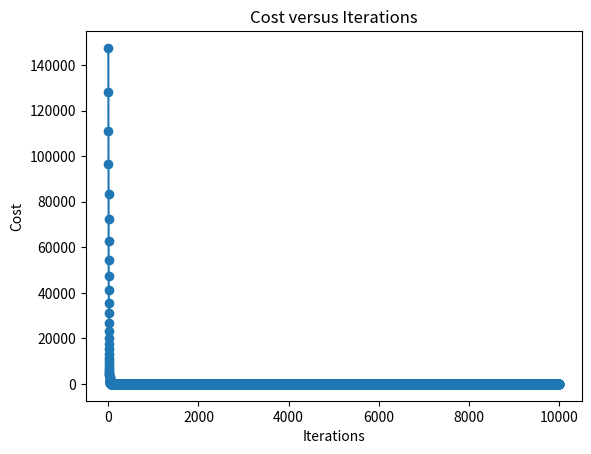

Here is the Python script that generated this plot:
import numpy as np
import matplotlib.pyplot as plt

# Data
x_train = np.array([1.0, 2.0])  # Size in 1000 sqft
y_train = np.array([300, 500])  # Price in 1000s of dollars

# Task 1: Implement gradient descent algorithm

def compute_cost(x, y, w, b):
    # Cost function implementation (already developed)
    return np.mean((w * x + b - y)**2)

def compute_gradient(x, y, w, b):
    # Compute the gradient for linear regression
    m = len(x)
    dw = (2/m) * np.sum((w * x + b - y) * x)
    db = (2/m) * np.sum(w * x + b - y)
    return dw, db

def gradient_descent(x, y, w, b, alpha, num_iters, cost_function, gradient_function):
    # Perform gradient descent to fit w, b
    J_history = []
    p_history = []

    for _ in range(num_iters):
        dw, db = gradient_function(x, y, w, b)
        w -= alpha * dw
        b -= alpha * db
        cost = cost_function(x, y, w, b)
        J_history.append(cost)
        p_history.append([w, b])

    return w, b, J_history, p_history

# Task 2: Plotting and Prediction

# Plotting cost versus iterations
def plot_cost_iterations(J_history):
    plt.plot(range(1, len(J_history) + 1), J_history, marker='o')
    plt.title('Cost versus Iterations')
    plt.xlabel('Iterations')
    plt.ylabel('Cost')
    plt.show()

# Predicting housing prices
def predict_prices(x, w, b):
    return w * x + b

# Running gradient descent
w_init = 0
b_init = 0
iterations = 10000
learning_rate = 1.0e-2

w_final, b_final, J_hist, p_hist = gradient_descent(x_train, y_train, w_init, b_init, learning_rate, iterations, compute_cost, compute_gradient)

# Plotting cost versus iterations
plot_cost_iterations(J_hist)

# Predicting three housing prices
new_sizes = np.array([1.5, 2.5, 3.0])  # New sizes in 1000 sqft
predicted_prices = predict_prices(new_sizes, w_final, b_final)

# Displaying predicted prices
for size, price in zip(new_sizes, predicted_prices):
    print(f"Predicted price for a {size} sqft house: ${price:.2f}")